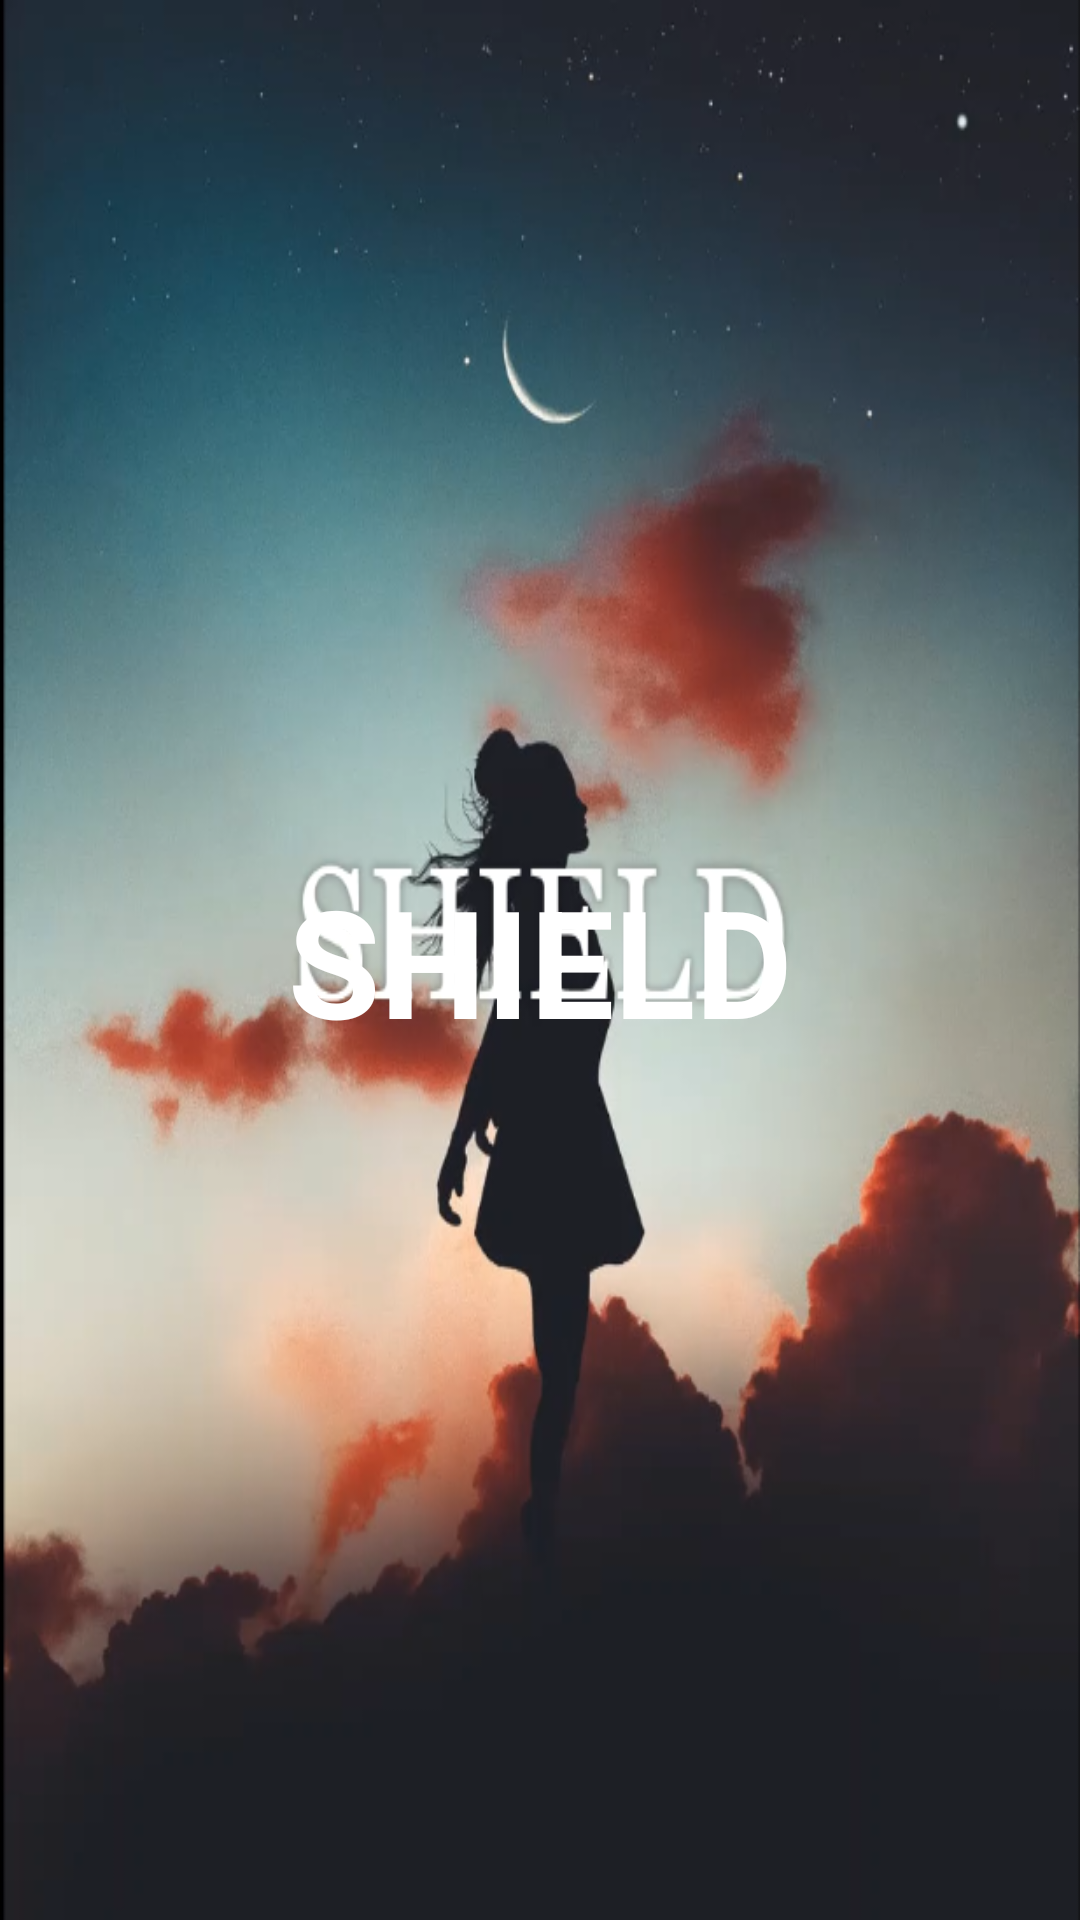

Layout XML and referenced resources for this Android screen:
<!-- AndroidManifest.xml: application theme AppTheme -->
<!-- res/layout/activity_main.xml -->
<?xml version="1.0" encoding="utf-8"?>
<LinearLayout xmlns:android="http://schemas.android.com/apk/res/android"
    xmlns:app="http://schemas.android.com/apk/res-auto"
    xmlns:tools="http://schemas.android.com/tools"
    android:layout_width="match_parent"
    android:layout_height="match_parent"
    android:paddingBottom="16dp"
    android:paddingLeft="16dp"
    android:paddingRight="16dp"
    android:paddingTop="16dp"
    tools:context="com.example.shield.MainActivity"
    android:background="@drawable/pic"

    >


    <TextView
        android:layout_width="match_parent"
        android:layout_height="wrap_content"
        android:layout_gravity="center"
        android:gravity="center"


        android:text="SHIELD"
        android:textColor="#fff"
        android:textSize="50sp"
        android:textStyle="bold" />




</LinearLayout>
<!-- resources referenced by this layout -->
<resources>
  <!-- drawable pic: png bitmap (drawable, 392786 bytes) -->
  <style name="AppTheme" parent="Theme.AppCompat.Light.DarkActionBar">
          
          <item name="colorPrimary">@color/colorPrimary</item>
          <item name="colorPrimaryDark">@color/colorPrimaryDark</item>
          <item name="colorAccent">@color/colorAccent</item>
      </style>
  <color name="colorPrimary">#8c398f</color>
  <color name="colorPrimaryDark">#F5D985</color>
  <color name="colorAccent">#D81B60</color>
</resources>
